Run: headless pygame with SDL's dummy video driver; simulated clock (each Clock.tick advances the game by its frame time, no real sleeping); random seed 0; keys injected as events and as key.get_pressed() state; mouse plan: one left click at the window centre at the start of phase 2, then a move to the lower-right quarter at the start of phase 3.
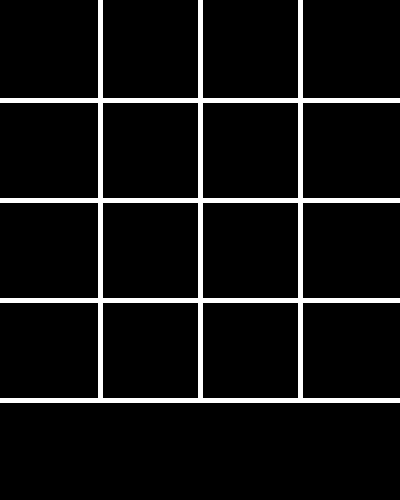
Frame 1 of 4 · flips 1–60 · no input
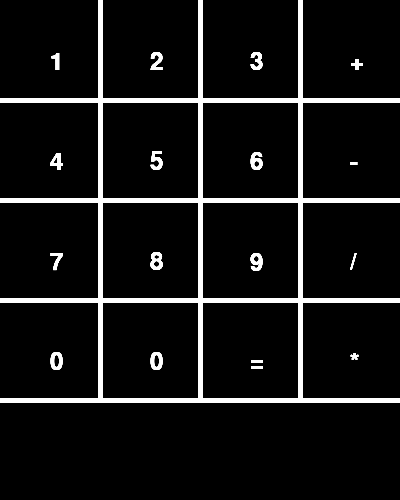
Frame 2 of 4 · flips 61–180 · clicked the window centre · tapped SPACE, RETURN · held RIGHT (→), D
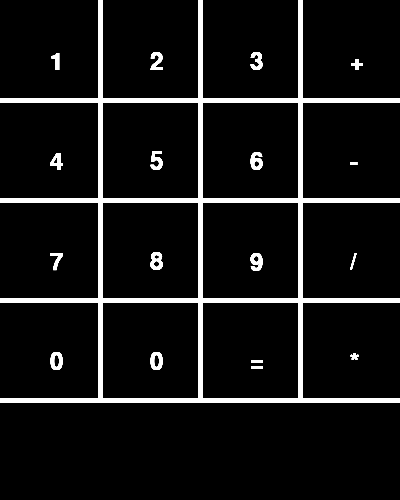
Frame 3 of 4 · flips 181–300 · moved the mouse to the lower-right quarter · held DOWN (↓), S
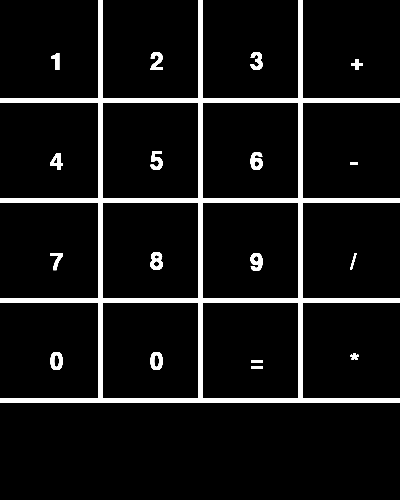
Frame 4 of 4 · flips 301–420 · held LEFT (←), A, UP (↑), W

The pygame program that drew these frames:

import pygame
import pygame.font

pygame.init()
font = pygame.font.Font(None, 36)
screen = pygame.display.set_mode((400,500))
pygame.display.set_caption("caliculator")
done = False
count=0
class stats():
        def __init__(self):
                self.index_dict={(0,0):(50,50) , (0,1):(150,50) , (0,2):(250,50) , (0,3):(350,50) ,
                                 (1,0):(50,150), (1,1):(150,150), (1,2):(250,150), (1,3):(350,150),
                                 (2,0):(50,250), (2,1):(150,250), (2,2):(250,250), (2,3):(350,250),
                                 (3,0):(50,350), (3,1):(150,350), (3,2):(250,350), (3,3):(350,350)}
                                                                                           
                self.box_dict={(0,0):(1)  , (0,1):(2)  , (0,2):(3)   , (0,3):("+"),
                               (1,0):(4)  , (1,1):(5)  , (1,2):(6)   , (1,3):("-"),
                               (2,0):(7)  , (2,1):(8)  , (2,2):(9)   , (2,3):("/"),
                               (3,0):(00) , (3,1):(0)  , (3,2):("=") , (3,3):("*")}
                               
        def return_column(self,pos):
                self.pos=pos
                if(self.pos[0]<=100):
                        return(0)
                if(self.pos[0]<=200):
                        return(1)
                if(self.pos[0]<=300):
                        return(2)
                if(self.pos[0]<=400):
                        return(3)

        def return_row(self,pos):
                self.pos=pos
                if(self.pos[1]<=100):
                        return(0)
                if(self.pos[1]<=200):
                        return(1)
                if (self.pos[1]<=300):
                        return(2)
                if(self.pos[1]<=400):
                        return(3)

                
        def lines(self):
                pygame.draw.line(screen, (255,255,255), (100,0), (100,400),5)
                pygame.draw.line(screen, (255,255,255), (200,0), (200,400),5)
                pygame.draw.line(screen, (255,255,255), (300,0), (300,400),5)
                pygame.draw.line(screen, (255,255,255), (0,100), (400,100),5)
                pygame.draw.line(screen, (255,255,255), (0,200), (400,200),5)
                pygame.draw.line(screen, (255,255,255), (0,300), (400,300),5)
                pygame.draw.line(screen, (255,255,255), (0,400), (400,400),5)

        def text(self):
                text1=font.render("1", 2, (255, 255, 255))
                text_box1 = ((50,50))
                screen.blit(text1,text_box1)

                text2=font.render("2", 2, (255, 255, 255))
                text_box2 = ((150,50))
                screen.blit(text2,text_box2)

                text3=font.render("3", 2, (255, 255, 255))
                text_box3 = ((250,50))
                screen.blit(text3,text_box3)

                textplus=font.render("+", 2, (255, 255, 255))
                text_box_plus=((350,50))
                screen.blit(textplus,text_box_plus)

                text4=font.render("4", 2, (255, 255, 255))
                text_box4 = ((50,150))
                screen.blit(text4,text_box4)

                text5=font.render("5", 2, (255, 255, 255))
                text_box5 = ((150,150))
                screen.blit(text5,text_box5)

                text6=font.render("6", 2, (255, 255, 255))
                text_box6 = ((250,150))
                screen.blit(text6,text_box6)

                textminus=font.render("-", 2, (255, 255, 255))
                text_box_minus = ((350,150))
                screen.blit(textminus,text_box_minus)

                text7=font.render("7", 2, (255, 255, 255))
                text_box7 = ((50,250))
                screen.blit(text7,text_box7)

                text8=font.render("8", 2, (255, 255, 255))
                text_box8 = ((150,250))
                screen.blit(text8,text_box8)

                text9=font.render("9", 2, (255, 255, 255))
                text_box9 = ((250,250))
                screen.blit(text9,text_box9)

                textdivide=font.render("/", 2, (255, 255, 255))
                text_box_divide = ((350,250))
                screen.blit(textdivide,text_box_divide)
                
                text00=font.render("0", 2, (255, 255, 255))
                text_box00 = ((50,350))
                screen.blit(text00,text_box00)

                text0=font.render("0", 2, (255, 255, 255))
                text_box0 = ((150,350))
                screen.blit(text0,text_box0)

                text_equal=font.render("=", 2, (255, 255, 255))
                text_box_equal = ((250,350))
                screen.blit(text_equal,text_box_equal)

                textmultiply=font.render("*", 2, (255, 255, 255))
                text_box_multiply = ((350,350))
                screen.blit(textmultiply,text_box_multiply)

        def to_do(self,number1,number2,operation):
                self.number1=number1
                self.number2=number2
                self.operation=operation
                if(self.operation=="+"):
                        return self.number1+self.number2
                if(self.operation=="-"):
                        return self.number1-self.number2
                if(self.operation=="/"):
                        return self.number1/self.number2
                if(self.operation=="*"):
                        return self.number1*self.number2
                if(self.operation=="="):
                        raise Exception("error, operation entered is = which is entered in wrong place")


obj1=stats()
num_list=[0]
num_string=""
count=0
number1=0
number2=0
operation="="
while not done:
        obj1.lines()
        for event in pygame.event.get():
                if event.type == pygame.QUIT:
                        quit()
                        exit()
                                
                if event.type == pygame.MOUSEBUTTONDOWN:
                        pos =list(pygame.mouse.get_pos())
                        pos1=75
                        column=obj1.return_column(pos)
                        row=obj1.return_row(pos)
                        box=obj1.index_dict[(row,column)]
                        box_num=obj1.box_dict[(row,column)]
                        if (box_num!= "=") and (box_num!= "+") and (box_num!= "-") and (box_num!= "/") and (box_num!= "*"): 
                                num_list.append(box_num)
                        elif (box_num == "+") or (box_num == "-") or (box_num == "/") or (box_num == "*"): 
                                operation=box_num
                                num_list=[0]
                                num_string=""
                                count=1
                                screen.fill((0,0,0))
                        for num in num_list:
                                num_string +=str(num)
                        if(count==0):
                                number1=int(num_string)
                        if(count==1):
                                number2=int(num_string)
                        num_string=""
                        if(box_num=="="):
                                print(number1,operation,number2)
                                answer=obj1.to_do(number1,number2,operation)
                                number1=0
                                number2=0
                                count=0
                                num_list=[0]
                                text_answer=font.render("answer= "+str(answer) , 2, (255, 255, 255))
                                text_box_answer = ((200,450))
                                screen.blit(text_answer,text_box_answer)
                obj1.text()
        pygame.display.flip()
